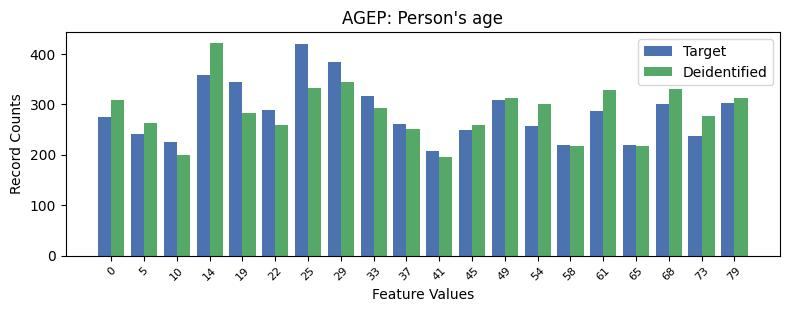

The data file committed next to this chart (first rows):
, AGEP, count_target, count_deidentified
0, 6, 420, 333
1, 7, 383, 344
2, 3, 358, 422
3, 4, 344, 282
4, 8, 316, 293
5, 12, 309, 313
6, 19, 302, 312
7, 17, 301, 330
8, 5, 288, 258
9, 15, 287, 329
10, 0, 274, 309
11, 9, 260, 250
12, 13, 257, 301
13, 11, 249, 258
14, 1, 241, 263
15, 18, 236, 277
16, 2, 225, 199
17, 14, 219, 218
18, 16, 219, 217
19, 10, 208, 196
